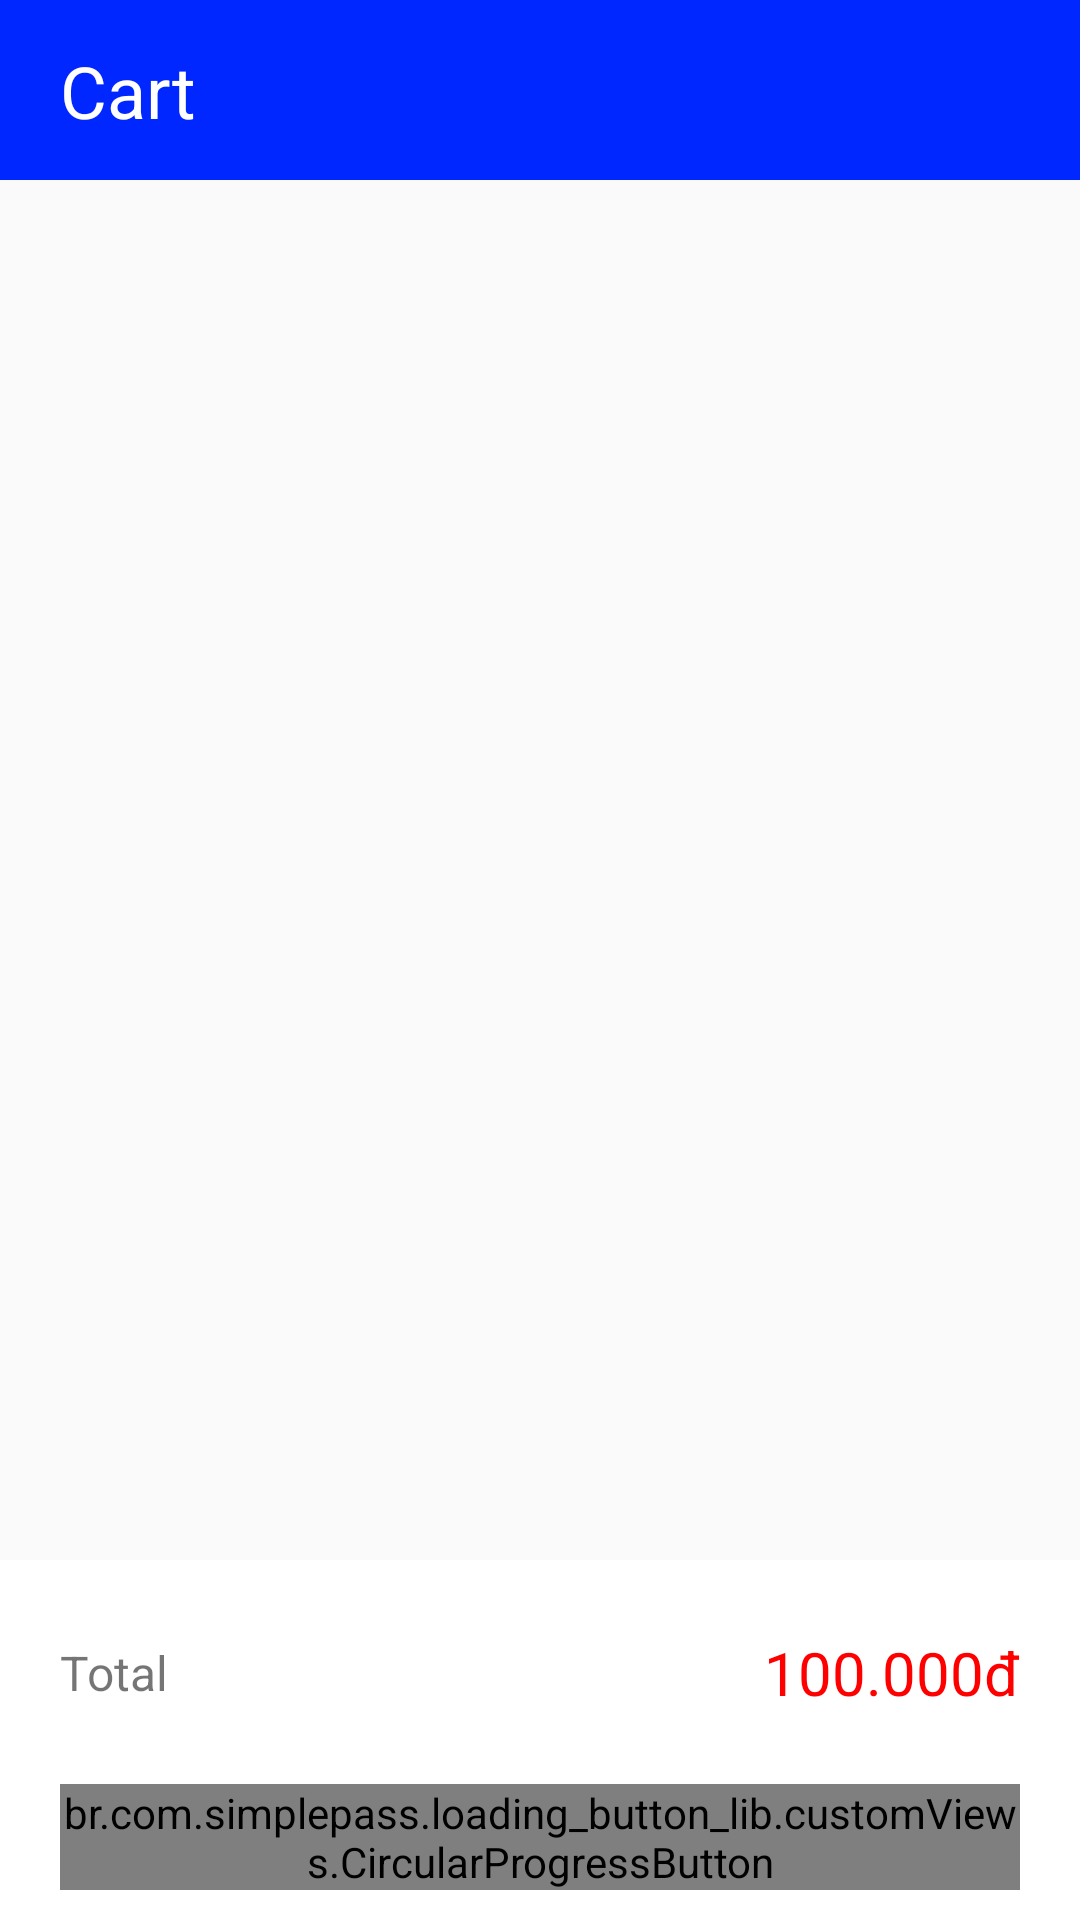

Reconstruct the res/layout file that produces this screen, plus the resources it refers to.
<!-- AndroidManifest.xml: activity theme AppTheme.NoActionBar -->
<!-- res/layout/activity_cart.xml -->
<?xml version="1.0" encoding="utf-8"?>
<LinearLayout xmlns:android="http://schemas.android.com/apk/res/android"
    xmlns:app="http://schemas.android.com/apk/res-auto"
    xmlns:tools="http://schemas.android.com/tools"
    android:layout_width="match_parent"
    android:layout_height="match_parent"
    android:orientation="vertical"
    tools:context=".ui.CartActivity">

    <androidx.constraintlayout.widget.ConstraintLayout
        android:background="@color/nav_item_checked_color"
        android:layout_width="match_parent"
        android:layout_height="60dp">

        <ImageView
            android:id="@+id/img_back"
            android:layout_width="wrap_content"
            android:layout_height="wrap_content"
            android:layout_marginStart="10dp"
            android:src="@drawable/ic_baseline_arrow_back_24"
            app:layout_constraintBottom_toBottomOf="parent"
            app:layout_constraintStart_toStartOf="parent"
            app:layout_constraintTop_toTopOf="parent" />

        <TextView
            android:layout_marginStart="10dp"
            android:layout_width="wrap_content"
            android:layout_height="wrap_content"
            android:text="Cart"
            android:textColor="@color/white_text_color"
            android:textSize="24sp"
            app:layout_constraintBottom_toBottomOf="parent"
            app:layout_constraintStart_toEndOf="@+id/img_back"
            app:layout_constraintTop_toTopOf="parent" />
    </androidx.constraintlayout.widget.ConstraintLayout>

    <ScrollView
        android:layout_width="match_parent"
        android:layout_height="0dp"
        android:layout_weight="1">

        <androidx.recyclerview.widget.RecyclerView
            android:id="@+id/rv_cart"
            android:layout_width="match_parent"
            android:layout_height="wrap_content" />

    </ScrollView>

    <androidx.constraintlayout.widget.ConstraintLayout
        android:background="@color/white_text_color"
        android:layout_width="match_parent"
        android:layout_height="120dp">

        <TextView
            android:layout_marginStart="20dp"
            android:layout_width="wrap_content"
            android:layout_height="wrap_content"
            android:text="@string/tv_total_text"
            android:textSize="16sp"
            app:layout_constraintBottom_toTopOf="@+id/btn_check_out"
            app:layout_constraintStart_toStartOf="parent"
            app:layout_constraintTop_toTopOf="parent" />

        <TextView
            android:id="@+id/tv_total"
            android:layout_marginEnd="20dp"
            android:layout_width="wrap_content"
            android:layout_height="wrap_content"
            android:text="@string/tv_product_price"
            android:textColor="@color/red"
            android:textSize="20sp"
            app:layout_constraintBottom_toTopOf="@+id/btn_check_out"
            app:layout_constraintEnd_toEndOf="parent"
            app:layout_constraintTop_toTopOf="parent" />

        <br.com.simplepass.loading_button_lib.customViews.CircularProgressButton
            android:id="@+id/btn_check_out"
            android:layout_width="match_parent"
            android:layout_height="wrap_content"
            android:layout_marginBottom="10dp"
            android:layout_marginStart="20dp"
            android:layout_marginEnd="20dp"
            android:background="@color/nav_item_checked_color"
            android:text="Check out"
            android:textColor="@color/white_text_color"
            app:layout_constraintBottom_toBottomOf="parent"
            app:layout_constraintEnd_toEndOf="parent"
            app:layout_constraintStart_toStartOf="parent" />

    </androidx.constraintlayout.widget.ConstraintLayout>

</LinearLayout>
<!-- resources referenced by this layout -->
<resources>
  <color name="nav_item_checked_color">#0027FF</color>
  <color name="red">#FF0000</color>
  <color name="white_text_color">#fff</color>
  <string name="tv_product_price">100.000đ</string>
  <string name="tv_total_text">Total</string>
  <style name="AppTheme.NoActionBar">
          <item name="windowActionBar">false</item>
          <item name="windowNoTitle">true</item>
      </style>
</resources>
